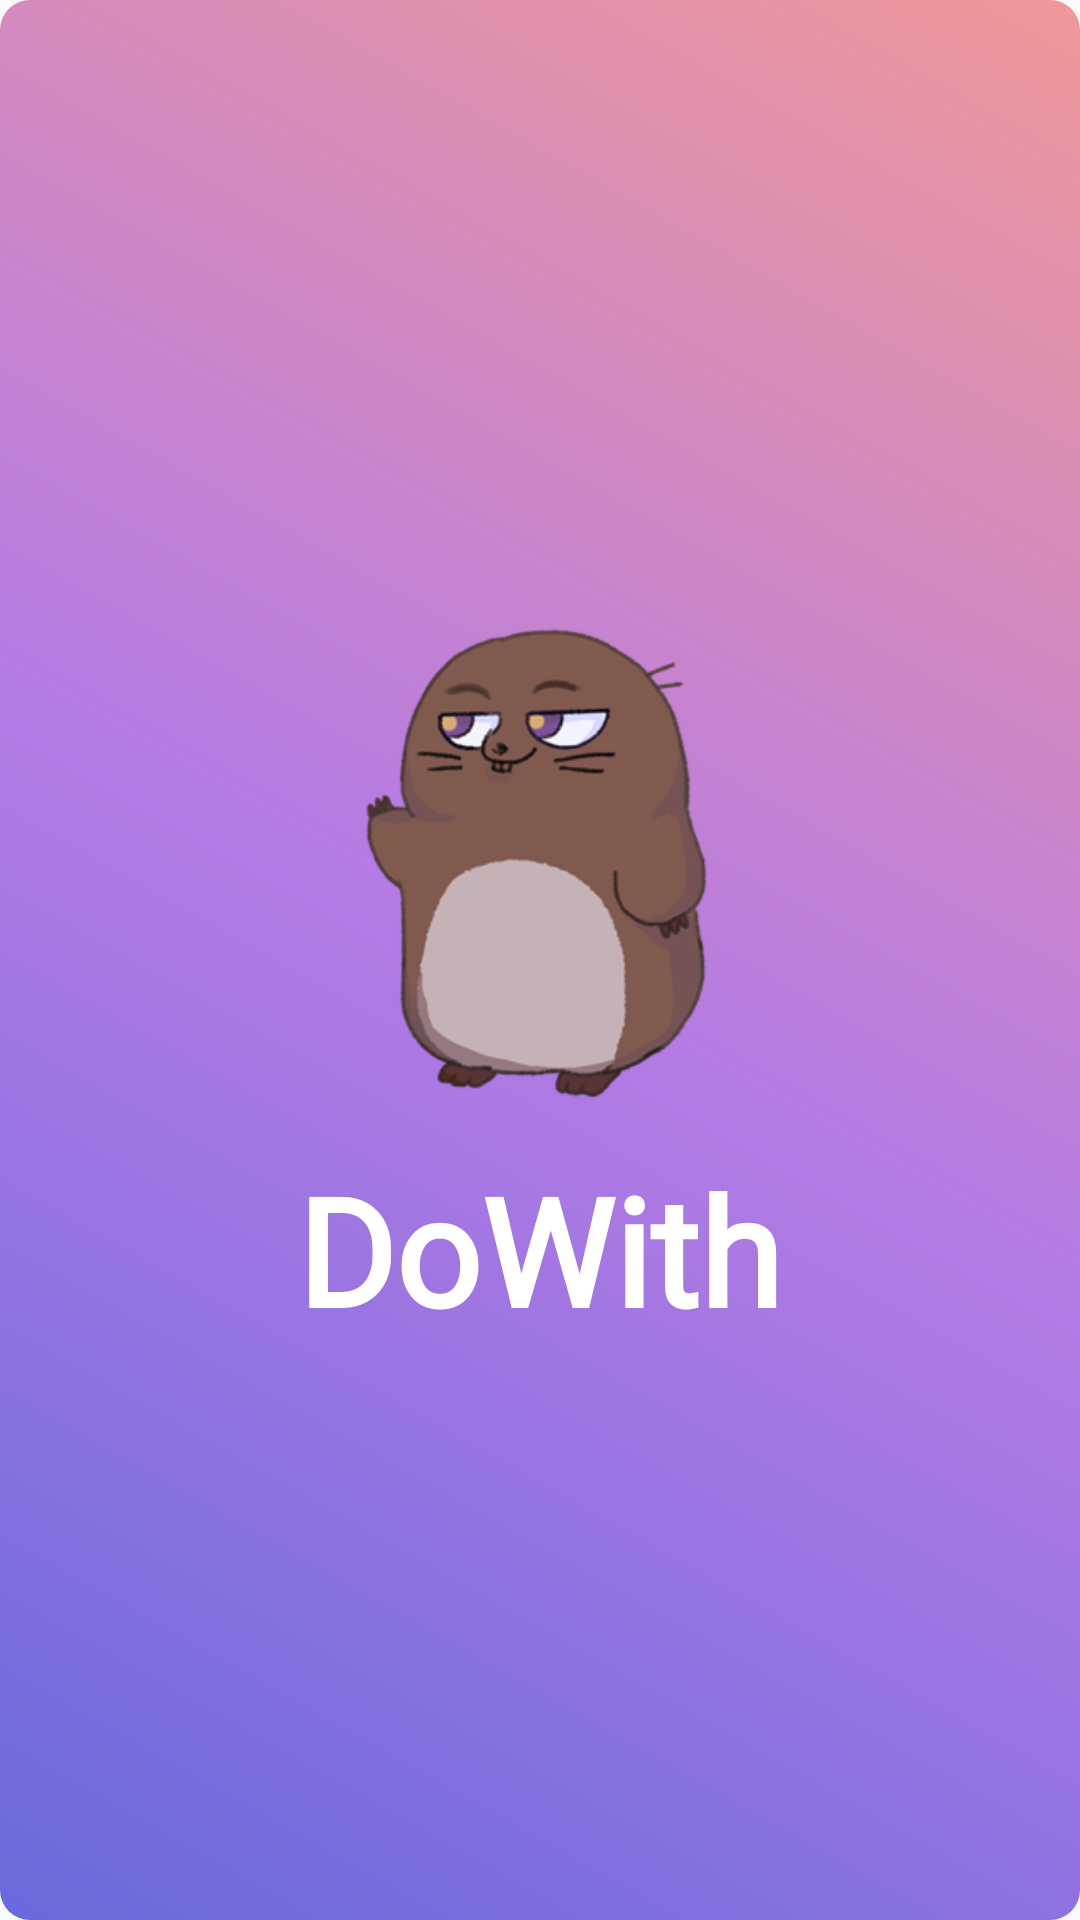

Layout XML and referenced resources for this Android screen:
<!-- AndroidManifest.xml: application theme Theme.DoWith -->
<!-- res/layout/splash.xml -->
<?xml version="1.0" encoding="utf-8"?>
<LinearLayout xmlns:android="http://schemas.android.com/apk/res/android"
    xmlns:app="http://schemas.android.com/apk/res-auto"
    android:layout_width="match_parent"
    android:layout_height="match_parent"
    android:orientation="vertical"
    android:background="@drawable/gradient">

    

    
    <ImageView
        android:id="@+id/imageView2"
        android:layout_width="183dp"
        android:layout_height="183dp"
        android:layout_gravity="center"
        android:layout_marginTop="200dp"
        app:srcCompat="@drawable/ddudu" />

    
    <TextView
        android:id="@+id/textView3"
        android:layout_width="wrap_content"
        android:layout_height="57dp"
        android:layout_gravity="center"
        android:fontFamily="@font/bmj"
        android:text="DoWith"
        android:textColor="#ffffff"
        android:textSize="50dp"
        android:textStyle="bold" />
</LinearLayout>
<!-- resources referenced by this layout -->
<resources>
  <!-- drawable ddudu: png bitmap (drawable, 75833 bytes) -->
  <!-- drawable gradient (drawable) -->
  <?xml version="1.0" encoding="utf-8"?>
  <shape xmlns:android="http://schemas.android.com/apk/res/android">
      <gradient
          android:angle="45"
          android:type="linear"
          android:startColor="#686ADC"
          android:centerColor="#B67BE4"
          android:endColor="#EF9898">
      </gradient>
      <corners
          android:radius="10dp"/>
  </shape>
  <style name="Theme.DoWith" parent="Theme.AppCompat.Light">
          
          <item name="colorPrimary">#8F6CB1</item>
          <item name="colorPrimaryVariant">#8F6CB1</item>
          <item name="colorOnPrimary">#F2F2F6</item>
          
          <item name="colorSecondary">#8F6CB1</item>
          <item name="colorSecondaryVariant">#8F6CB1</item>
          <item name="colorOnSecondary">#222222</item>
          
          <item name="android:statusBarColor" tools:targetApi="l">?attr/colorPrimaryVariant</item>
          
          parent="Theme.MaterialComponents.DayNight.NoActionBar"
  
          <item name="windowActionBar">false</item>
          <item name="windowNoTitle">true</item>
          
          
          
          
          
          
      </style>
</resources>
